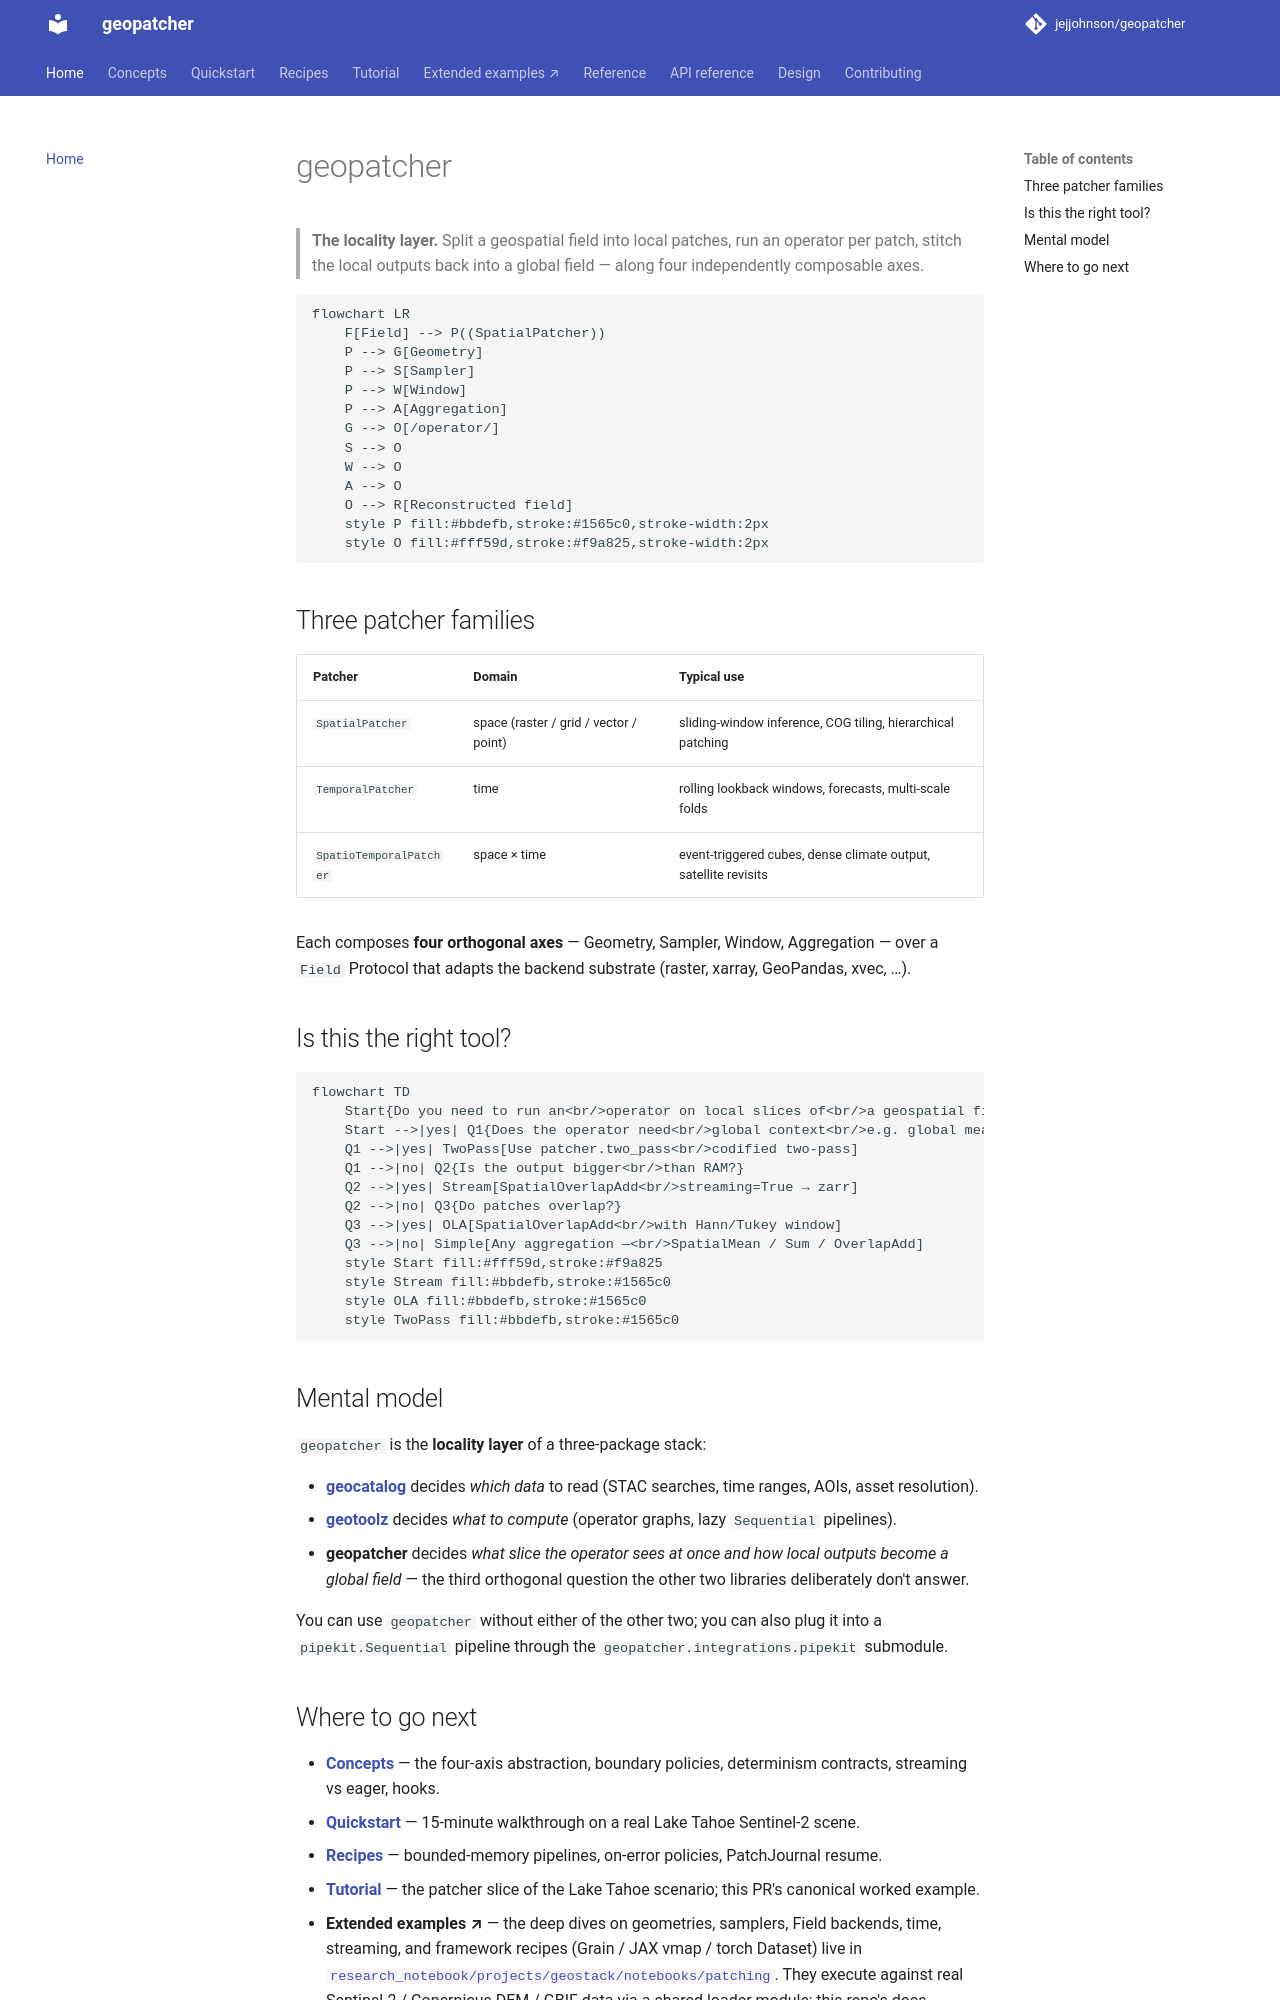

repository: jejjohnson/geopatcher · page: index.html · generator: mkdocs

# geopatcher

> **The locality layer.** Split a geospatial field into local patches,
> run an operator per patch, stitch the local outputs back into a global
> field — along four independently composable axes.

```mermaid
flowchart LR
    F[Field] --> P((SpatialPatcher))
    P --> G[Geometry]
    P --> S[Sampler]
    P --> W[Window]
    P --> A[Aggregation]
    G --> O[/operator/]
    S --> O
    W --> O
    A --> O
    O --> R[Reconstructed field]
    style P fill:#bbdefb,stroke:#1565c0,stroke-width:2px
    style O fill:#fff59d,stroke:#f9a825,stroke-width:2px
```

## Three patcher families

| Patcher | Domain | Typical use |
|---|---|---|
| `SpatialPatcher` | space (raster / grid / vector / point) | sliding-window inference, COG tiling, hierarchical patching |
| `TemporalPatcher` | time | rolling lookback windows, forecasts, multi-scale folds |
| `SpatioTemporalPatcher` | space × time | event-triggered cubes, dense climate output, satellite revisits |

Each composes **four orthogonal axes** — Geometry, Sampler, Window,
Aggregation — over a `Field` Protocol that adapts the backend substrate
(raster, xarray, GeoPandas, xvec, …).

## Is this the right tool?

```mermaid
flowchart TD
    Start{Do you need to run an<br/>operator on local slices of<br/>a geospatial field?} -->|no| Else1[Use the operator directly]
    Start -->|yes| Q1{Does the operator need<br/>global context<br/>e.g. global mean/std?}
    Q1 -->|yes| TwoPass[Use patcher.two_pass<br/>codified two-pass]
    Q1 -->|no| Q2{Is the output bigger<br/>than RAM?}
    Q2 -->|yes| Stream[SpatialOverlapAdd<br/>streaming=True → zarr]
    Q2 -->|no| Q3{Do patches overlap?}
    Q3 -->|yes| OLA[SpatialOverlapAdd<br/>with Hann/Tukey window]
    Q3 -->|no| Simple[Any aggregation —<br/>SpatialMean / Sum / OverlapAdd]
    style Start fill:#fff59d,stroke:#f9a825
    style Stream fill:#bbdefb,stroke:#1565c0
    style OLA fill:#bbdefb,stroke:#1565c0
    style TwoPass fill:#bbdefb,stroke:#1565c0
```

## Mental model

`geopatcher` is the **locality layer** of a three-package stack:

- [**geocatalog**](https://github.com/jejjohnson/geocatalog) decides
  *which data* to read (STAC searches, time ranges, AOIs, asset
  resolution).
- [**geotoolz**](https://github.com/jejjohnson/geotoolz) decides *what to
  compute* (operator graphs, lazy `Sequential` pipelines).
- **geopatcher** decides *what slice the operator sees at once and how
  local outputs become a global field* — the third orthogonal question
  the other two libraries deliberately don't answer.

You can use `geopatcher` without either of the other two; you can also
plug it into a `pipekit.Sequential` pipeline through the
`geopatcher.integrations.pipekit` submodule.
